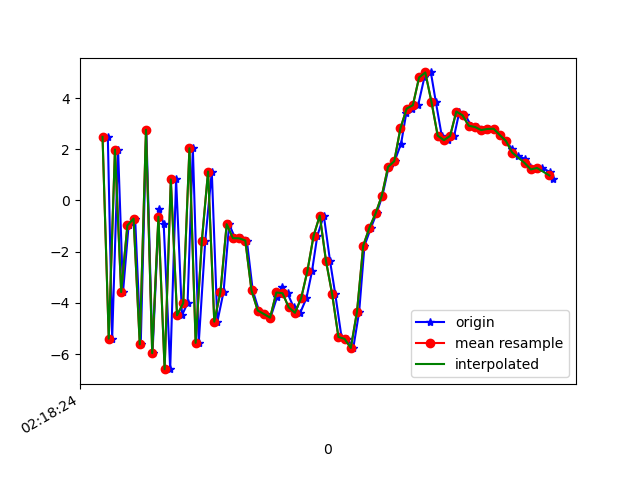

Values plotted in this chart, from the file beside it:
1617848305077, 543948632637679, 2.4831657, -0.8313594, -2.1815352
1617848305091, 543948651868449, -5.394, -2.639, 1.422
1617848305110, 543948671099219, 1.989, -0.9861, -5.038
1617848305126, 543948690329989, -3.576, -2.113, 5.761
1617848305144, 543948709560759, -0.9745, -1.287, -8.356
1617848305165, 543948728791529, -0.707, -0.8525, 8.282
1617848305183, 543948748022299, -5.619, -2.2, -6.74
1617848305201, 543948767253069, 2.759, 0.1786, 3.037
1617848305221, 543948786483839, -5.96, -1.448, 2.975
1617848305242, 543948805714609, -0.347, -0.03296, -5.86
1617848305257, 543948824945379, -0.9202, 0.8176, 9.281
1617848305278, 543948844176149, -6.585, -0.1399, -3.576
1617848305297, 543948863406919, 0.8201, 2.201, 1.551
1617848305316, 543948882637689, -4.482, 0.9535, 9.765
1617848305334, 543948901868459, -4.003, 0.07315, -4.144
1617848305351, 543948921099229, 2.038, 1.754, 8.743
1617848305370, 543948940329999, -5.558, 1.778, 6.417
1617848305391, 543948959560769, -1.569, 2.432, -4.585
1617848305412, 543948978791539, 1.129, 1.546, 10.96
1617848305430, 543948998022309, -4.729, -1.148, 4.979
1617848305450, 543949017375457, -3.565, -1.444, 1.165
1617848305468, 543949036606227, -0.9253, -1.888, 4.638
1617848305487, 543949055836997, -1.471, -4.654, 1.342
1617848305506, 543949075067767, -1.476, -2.518, -0.3837
1617848305525, 543949094298537, -1.564, -3.859, -1.722
1617848305544, 543949113529307, -3.512, -5.015, -3.212
1617848305564, 543949132760077, -4.295, -2.689, -5.171
1617848305583, 543949151990847, -4.433, -1.061, -7.855
1617848305601, 543949171221617, -4.575, -1.557, -9.055
1617848305622, 543949190452387, -3.787, -0.2432, -7.895
1617848305639, 543949209683157, -3.396, 1.838, -6.812
1617848305656, 543949228913927, -3.62, 2.783, -5.211
1617848305676, 543949248144697, -4.173, 2.187, -3.352
1617848305697, 543949267375467, -4.384, 1.174, -1.762
1617848305717, 543949286606237, -3.813, 1.198, -0.9106
1617848305735, 543949305837007, -2.76, 2.812, -2.152
1617848305752, 543949325067777, -1.383, 3.787, -3.142
1617848305773, 543949344298547, -0.5872, 3.889, -3.002
1617848305793, 543949363529317, -2.357, 0.8395, -1.316
1617848305810, 543949382760087, -3.664, -1.653, 4.657
1617848305830, 543949401990857, -5.327, -2.006, 3.505
1617848305849, 543949421221627, -5.403, -0.2217, 6.36
1617848305868, 543949440452397, -5.756, 2.34, 9.339
1617848305887, 543949459683167, -4.337, 4.183, 13.08
1617848305904, 543949478913937, -1.765, 2.235, 14.66
1617848305925, 543949498144707, -1.061, -0.1714, 12.78
1617848305943, 543949517375477, -0.5032, -0.2742, 9.754
1617848305962, 543949536606247, 0.194, 0.2951, 7.217
1617848305982, 543949555837017, 1.311, 0.9992, 4.675
1617848306001, 543949575067787, 1.532, 1.23, 2.303
1617848306022, 543949594298557, 2.216, 0.5098, 1.326
1617848306039, 543949613529327, 3.43, -1.839, -0.1043
1617848306058, 543949632760097, 3.585, -2.578, -2.388
1617848306077, 543949651990867, 3.72, -1.419, -3.883
1617848306097, 543949671221637, 4.802, 1.396, -5.164
1617848306118, 543949690452407, 4.998, 2.944, -4.663
1617848306134, 543949709683177, 3.844, 3.235, -2.821
1617848306153, 543949728913947, 2.53, 1.556, -0.8546
1617848306172, 543949748144717, 2.354, -0.163, -0.05634
1617848306193, 543949767375487, 2.521, -1.725, -0.4951
1617848306210, 543949786606257, 3.471, -1.131, 0.2776
... 16 more rows
